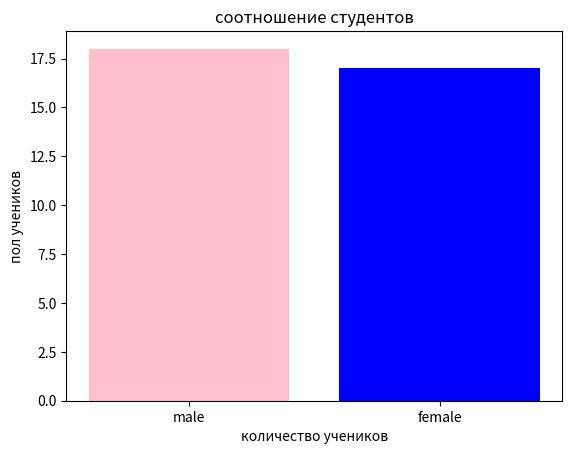

Here is the Python script that generated this plot:
#1

import pandas as pd
import numpy as np

plpl = pd.Series([4.313, 4.338, 4.358, 4.378, 4.4, 4.425, 4.447, 4.468])
print(plpl)
plpl1 = pd.Series(np.arange(0, 20, 2))
print(plpl1)
plpl2 = pd.Series({'Семейство': 1, 'Шмуклеров': 3, 'производило': 5, 'гвозди': 7})
print(plpl2)

#2
import pandas as pd
import numpy as np

plpl1 = pd.Series(np.arange(0, 8, 2))
plpl2 = pd.Series(np.arange(2, 10, 1))
print(plpl1, plpl2)
wow = set.union(set(plpl1), set(plpl2))
wown = pd.Series(list(wow))
print(wown)

#3
import matplotlib.pyplot as plt
import pandas as pd

papapa = pd.Series({0: 'female',1: 'male',2: 'male',3: 'female',4: 'female',5: 'male',
  6: 'male',7: 'male',8: 'male',9: 'female',10: 'female',11: 'female',12: 'female',
  13: 'female',14: 'male',15: 'male',16: 'male',17: 'male',18: 'male',19: 'female',
  20: 'female',21: 'female',22: 'male',23: 'male',24: 'male',25: 'male',26: 'female',
  27: 'female',28: 'male',29: 'female',30: 'male',31: 'female',32: 'female',
  33: 'male',34: 'female'})

x = papapa.value_counts().index
y = papapa.value_counts().values
plt.bar(x, y, color=['pink', 'blue'])
plt.xlabel('количество учеников')  # для оси x
plt.ylabel('пол учеников')  # для оси y
plt.title('соотношение студентов')
plt.show()